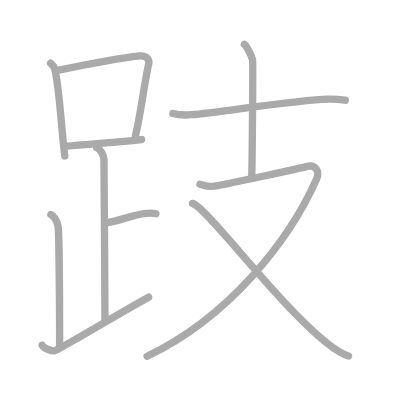
t = 0.00 s
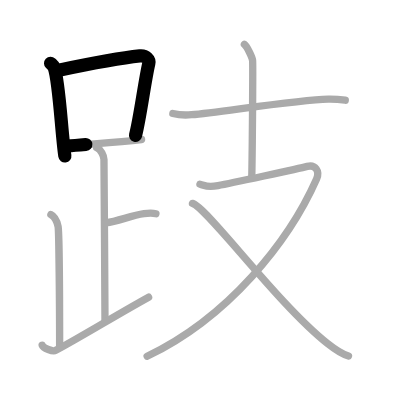
t = 2.25 s
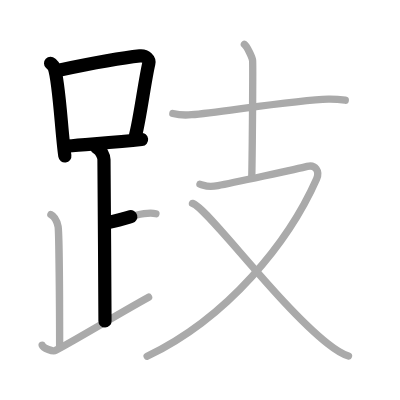
t = 4.50 s
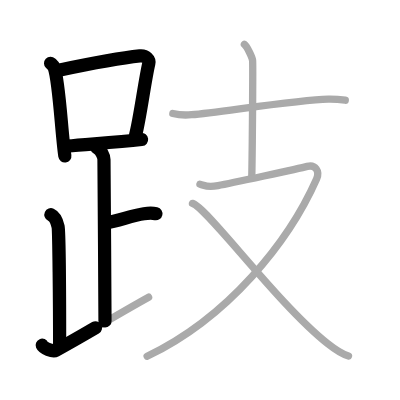
t = 6.50 s
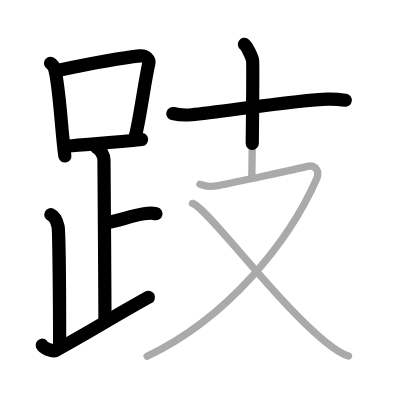
t = 8.75 s
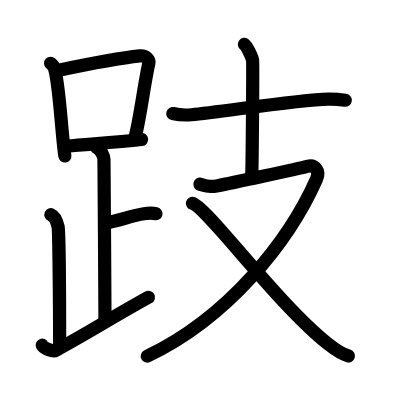
t = 11.00 s

The animated SVG that drew these frames (rendered in a browser with its animation timeline set to each time). Animation: 11 SMIL elements (animate=11); one cycle of 11.00 s.

<?xml version="1.0" standalone="no"?>
<!DOCTYPE svg PUBLIC "-//W3C//DTD SVG 1.1//EN"   "http://www.w3.org/Graphics/SVG/1.1/DTD/svg11.dtd">
<svg width="400px" height="400px"  version="1.1" xmlns="http://www.w3.org/2000/svg">
  <defs>
    <marker id="Triangle" viewBox="0 0 10 10" refX="0" refY="5" markerUnits="strokeWidth" markerWidth="3" style="stroke-opacity:0%;fill:#aaaaaa;" markerHeight="2" orient="auto">
      <path d="M 0 0 L 10 5 L 0 10 z" />
    </marker>
    
    <marker id="Arrow" viewBox="0 0 10 10" refX="5" refY="5" markerUnits="strokeWidth" markerWidth="1.8" style="stroke-opacity:0%;fill:#770000;" markerHeight="2" orient="auto">
      <path d="M 0 4 L 6 4 L 4 1 L 10 5 L 4 9 L 6 6 L 0 6 z" />
        <circle cx="5" cy="5" r="5" />
      </marker>
    
    <marker id="TriangleRed" viewBox="0 0 10 10" refX="0" refY="5" markerUnits="strokeWidth" markerWidth="3" style="stroke-opacity:0%;fill:#CC0000;" markerHeight="2" orient="auto">
      <path d="M 0 0 L 10 5 L 0 10 z" />
    </marker>
    
    <marker id="ArrowRed" viewBox="0 0 10 10" refX="5" refY="5" markerUnits="strokeWidth" markerWidth="1.8" style="stroke-opacity:0%;fill:#CC0000;" markerHeight="2" orient="auto">
      <path d="M 0 4 L 6 4 L 4 1 L 10 5 L 4 9 L 6 6 L 0 6 z" />
        <circle cx="5" cy="5" r="5" />
      </marker>
    
  </defs>
  
  <path style="fill:#ffffff; fill-opacity:100%; fill-rule:evenodd; stroke-width:0;" d="M 0 0 L 400px 0 L 400px 400px L 0 400px L 0 0" />

  <g transform="scale(3.6697247706422 3.6697247706422)">
<path style="fill:none; fill-opacity:0%; fill-rule:evenodd; stroke:#aaaaaa; stroke-opacity:100%; stroke-width: 1.5pt; stroke-linejoin:round; stroke-linecap:round;" d="M13.78 17.24c0.39 0.37 0.79 0.67 0.97 1.13c1.36 3.62 1.99 17.62 2.92 24.13"></path>
<path style="fill:none; fill-opacity:0%; fill-rule:evenodd; stroke:#aaaaaa; stroke-opacity:100%; stroke-width: 1.5pt; stroke-linejoin:round; stroke-linecap:round;" d="M15.72 19.19c9.28-1.94 17.79-3.48 22.38-3.96c1.68-0.17 2.69 1.03 2.45 2.05C39.44 22 38.27 31.61 36.91 37"></path>
<path style="fill:none; fill-opacity:0%; fill-rule:evenodd; stroke:#aaaaaa; stroke-opacity:100%; stroke-width: 1.5pt; stroke-linejoin:round; stroke-linecap:round;" d="M18.34 39.82c5.4-0.54 12.84-0.97 20.24-1.8"></path>
<path style="fill:none; fill-opacity:0%; fill-rule:evenodd; stroke:#aaaaaa; stroke-opacity:100%; stroke-width: 1.5pt; stroke-linejoin:round; stroke-linecap:round;" d="M26.37 40.24c1.09 0.5 1.96 2.23 1.96 3.25c0 5.51 0.28 34.01 0.28 44"></path>
<path style="fill:none; fill-opacity:0%; fill-rule:evenodd; stroke:#aaaaaa; stroke-opacity:100%; stroke-width: 1.5pt; stroke-linejoin:round; stroke-linecap:round;" d="M28.88 60.74c3.37-0.49 6.87-1.99 10.35-2.5c1.72-0.25 2.18-0.25 3.26 0"></path>
<path style="fill:none; fill-opacity:0%; fill-rule:evenodd; stroke:#aaaaaa; stroke-opacity:100%; stroke-width: 1.5pt; stroke-linejoin:round; stroke-linecap:round;" d="M13.87 58.49c1.09 0.5 1.74 2.25 1.96 3.25c0.22 1 0.42 21.01 0.42 32.76"></path>
<path style="fill:none; fill-opacity:0%; fill-rule:evenodd; stroke:#aaaaaa; stroke-opacity:100%; stroke-width: 1.5pt; stroke-linejoin:round; stroke-linecap:round;" d="M11.5 94.07c0.34 0.8 2.87 1.85 3.7 1.4C23.41 91 31.44 86 40.5 80.99"></path>
<path style="fill:none; fill-opacity:0%; fill-rule:evenodd; stroke:#aaaaaa; stroke-opacity:100%; stroke-width: 1.5pt; stroke-linejoin:round; stroke-linecap:round;" d="M47.1 30.94c1.33 0.32 3.78 0.44 5.1 0.32c8.21-0.77 28.94-4.07 37.24-4.26c2.21-0.05 3.55 0.15 4.65 0.31"></path>
<path style="fill:none; fill-opacity:0%; fill-rule:evenodd; stroke:#aaaaaa; stroke-opacity:100%; stroke-width: 1.5pt; stroke-linejoin:round; stroke-linecap:round;" d="M66.59 12.09c0.67 0.46 2.1 3.44 2.24 4.36c0.13 0.92-0.09 26-0.22 31.74"></path>
<path style="fill:none; fill-opacity:0%; fill-rule:evenodd; stroke:#aaaaaa; stroke-opacity:100%; stroke-width: 1.5pt; stroke-linejoin:round; stroke-linecap:round;" d="M54.48 50.2c1.58 0.39 1.77 0.98 4.92 0.39s22.15-4.66 24.32-5.25c2.17-0.59 3.49 1.32 2.55 3.43c-7.52 16.98-24.02 37.73-46.18 48.3"></path>
<path style="fill:none; fill-opacity:0%; fill-rule:evenodd; stroke:#aaaaaa; stroke-opacity:100%; stroke-width: 1.5pt; stroke-linejoin:round; stroke-linecap:round;" d="M52.44 55.43c3.94 0.99 23.16 27.39 36.86 38.21c2.13 1.69 3.69 2.81 5.67 3.37"></path>

<path style="fill:none; fill-opacity:0%; fill-rule:evenodd; stroke:#000000; stroke-opacity:100%; stroke-width: 2.7pt; stroke-linejoin:round; stroke-linecap:round;" d="M13.78 17.24c0.39 0.37 0.79 0.67 0.97 1.13c1.36 3.62 1.99 17.62 2.92 24.13" pathLength="100" stroke-dashoffset="100" stroke-dasharray="100 105"><animate id="dashAnim1" attributeName="stroke-dashoffset" from="100" to="0" dur="1s" calcMode="linear" fill="freeze"/></path>
<path style="fill:none; fill-opacity:0%; fill-rule:evenodd; stroke:#000000; stroke-opacity:100%; stroke-width: 2.7pt; stroke-linejoin:round; stroke-linecap:round;" d="M15.72 19.19c9.28-1.94 17.79-3.48 22.38-3.96c1.68-0.17 2.69 1.03 2.45 2.05C39.44 22 38.27 31.61 36.91 37" pathLength="100" stroke-dashoffset="100" stroke-dasharray="100 105"><animate id="dashAnim2" attributeName="stroke-dashoffset" from="100" to="0" dur="1s" calcMode="linear" begin="dashAnim1.end" fill="freeze"/></path>
<path style="fill:none; fill-opacity:0%; fill-rule:evenodd; stroke:#000000; stroke-opacity:100%; stroke-width: 2.7pt; stroke-linejoin:round; stroke-linecap:round;" d="M18.34 39.82c5.4-0.54 12.84-0.97 20.24-1.8" pathLength="100" stroke-dashoffset="100" stroke-dasharray="100 105"><animate id="dashAnim3" attributeName="stroke-dashoffset" from="100" to="0" dur="1s" calcMode="linear" begin="dashAnim2.end" fill="freeze"/></path>
<path style="fill:none; fill-opacity:0%; fill-rule:evenodd; stroke:#000000; stroke-opacity:100%; stroke-width: 2.7pt; stroke-linejoin:round; stroke-linecap:round;" d="M26.37 40.24c1.09 0.5 1.96 2.23 1.96 3.25c0 5.51 0.28 34.01 0.28 44" pathLength="100" stroke-dashoffset="100" stroke-dasharray="100 105"><animate id="dashAnim4" attributeName="stroke-dashoffset" from="100" to="0" dur="1s" calcMode="linear" begin="dashAnim3.end" fill="freeze"/></path>
<path style="fill:none; fill-opacity:0%; fill-rule:evenodd; stroke:#000000; stroke-opacity:100%; stroke-width: 2.7pt; stroke-linejoin:round; stroke-linecap:round;" d="M28.88 60.74c3.37-0.49 6.87-1.99 10.35-2.5c1.72-0.25 2.18-0.25 3.26 0" pathLength="100" stroke-dashoffset="100" stroke-dasharray="100 105"><animate id="dashAnim5" attributeName="stroke-dashoffset" from="100" to="0" dur="1s" calcMode="linear" begin="dashAnim4.end" fill="freeze"/></path>
<path style="fill:none; fill-opacity:0%; fill-rule:evenodd; stroke:#000000; stroke-opacity:100%; stroke-width: 2.7pt; stroke-linejoin:round; stroke-linecap:round;" d="M13.87 58.49c1.09 0.5 1.74 2.25 1.96 3.25c0.22 1 0.42 21.01 0.42 32.76" pathLength="100" stroke-dashoffset="100" stroke-dasharray="100 105"><animate id="dashAnim6" attributeName="stroke-dashoffset" from="100" to="0" dur="1s" calcMode="linear" begin="dashAnim5.end" fill="freeze"/></path>
<path style="fill:none; fill-opacity:0%; fill-rule:evenodd; stroke:#000000; stroke-opacity:100%; stroke-width: 2.7pt; stroke-linejoin:round; stroke-linecap:round;" d="M11.5 94.07c0.34 0.8 2.87 1.85 3.7 1.4C23.41 91 31.44 86 40.5 80.99" pathLength="100" stroke-dashoffset="100" stroke-dasharray="100 105"><animate id="dashAnim7" attributeName="stroke-dashoffset" from="100" to="0" dur="1s" calcMode="linear" begin="dashAnim6.end" fill="freeze"/></path>
<path style="fill:none; fill-opacity:0%; fill-rule:evenodd; stroke:#000000; stroke-opacity:100%; stroke-width: 2.7pt; stroke-linejoin:round; stroke-linecap:round;" d="M47.1 30.94c1.33 0.32 3.78 0.44 5.1 0.32c8.21-0.77 28.94-4.07 37.24-4.26c2.21-0.05 3.55 0.15 4.65 0.31" pathLength="100" stroke-dashoffset="100" stroke-dasharray="100 105"><animate id="dashAnim8" attributeName="stroke-dashoffset" from="100" to="0" dur="1s" calcMode="linear" begin="dashAnim7.end" fill="freeze"/></path>
<path style="fill:none; fill-opacity:0%; fill-rule:evenodd; stroke:#000000; stroke-opacity:100%; stroke-width: 2.7pt; stroke-linejoin:round; stroke-linecap:round;" d="M66.59 12.09c0.67 0.46 2.1 3.44 2.24 4.36c0.13 0.92-0.09 26-0.22 31.74" pathLength="100" stroke-dashoffset="100" stroke-dasharray="100 105"><animate id="dashAnim9" attributeName="stroke-dashoffset" from="100" to="0" dur="1s" calcMode="linear" begin="dashAnim8.end" fill="freeze"/></path>
<path style="fill:none; fill-opacity:0%; fill-rule:evenodd; stroke:#000000; stroke-opacity:100%; stroke-width: 2.7pt; stroke-linejoin:round; stroke-linecap:round;" d="M54.48 50.2c1.58 0.39 1.77 0.98 4.92 0.39s22.15-4.66 24.32-5.25c2.17-0.59 3.49 1.32 2.55 3.43c-7.52 16.98-24.02 37.73-46.18 48.3" pathLength="100" stroke-dashoffset="100" stroke-dasharray="100 105"><animate id="dashAnim10" attributeName="stroke-dashoffset" from="100" to="0" dur="1s" calcMode="linear" begin="dashAnim9.end" fill="freeze"/></path>
<path style="fill:none; fill-opacity:0%; fill-rule:evenodd; stroke:#000000; stroke-opacity:100%; stroke-width: 2.7pt; stroke-linejoin:round; stroke-linecap:round;" d="M52.44 55.43c3.94 0.99 23.16 27.39 36.86 38.21c2.13 1.69 3.69 2.81 5.67 3.37" pathLength="100" stroke-dashoffset="100" stroke-dasharray="100 105"><animate id="dashAnim11" attributeName="stroke-dashoffset" from="100" to="0" dur="1s" calcMode="linear" begin="dashAnim10.end" fill="freeze"/></path>

</g>

</svg>  
          
